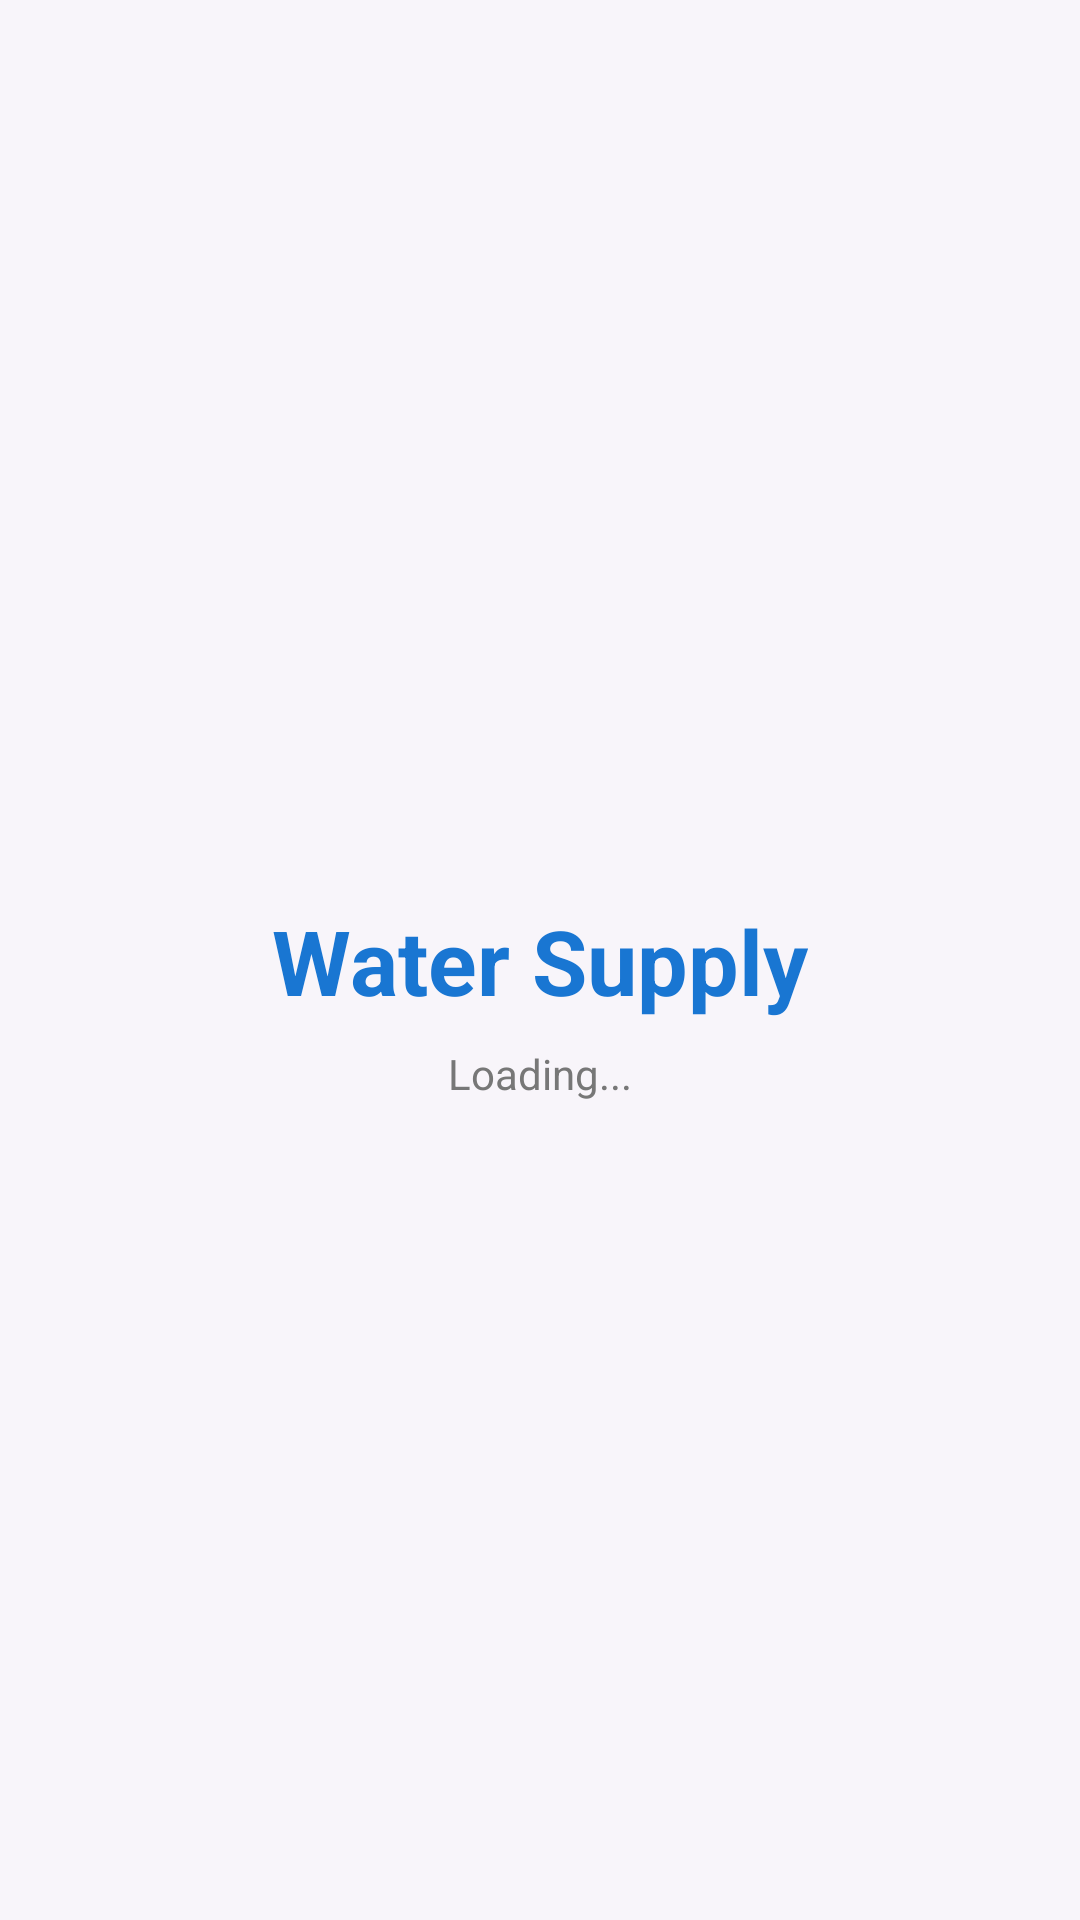

Android layout source for this screen:
<!-- AndroidManifest.xml: application theme Theme.WaterSupply -->
<!-- res/layout/activity_session_router.xml -->
<?xml version="1.0" encoding="utf-8"?>
<androidx.constraintlayout.widget.ConstraintLayout
    xmlns:android="http://schemas.android.com/apk/res/android"
    xmlns:app="http://schemas.android.com/apk/res-auto"
    android:layout_width="match_parent"
    android:layout_height="match_parent"
    android:background="#F8F5FA">

    <TextView
        android:id="@+id/tvAppName"
        android:layout_width="wrap_content"
        android:layout_height="wrap_content"
        android:text="Water Supply"
        android:textSize="30sp"
        android:textStyle="bold"
        android:textColor="#1976D2"
        app:layout_constraintTop_toTopOf="parent"
        app:layout_constraintBottom_toBottomOf="parent"
        app:layout_constraintStart_toStartOf="parent"
        app:layout_constraintEnd_toEndOf="parent" />

    <TextView
        android:id="@+id/tvLoading"
        android:layout_width="wrap_content"
        android:layout_height="wrap_content"
        android:text="Loading..."
        android:textSize="14sp"
        android:textColor="#777777"
        app:layout_constraintTop_toBottomOf="@id/tvAppName"
        app:layout_constraintStart_toStartOf="parent"
        app:layout_constraintEnd_toEndOf="parent"
        android:layout_marginTop="8dp" />

</androidx.constraintlayout.widget.ConstraintLayout>
<!-- resources referenced by this layout -->
<resources>
  <style name="Theme.WaterSupply" parent="Base.Theme.WaterSupply" />
  <style name="Base.Theme.WaterSupply" parent="Theme.Material3.DayNight.NoActionBar">
          
          
      </style>
</resources>
